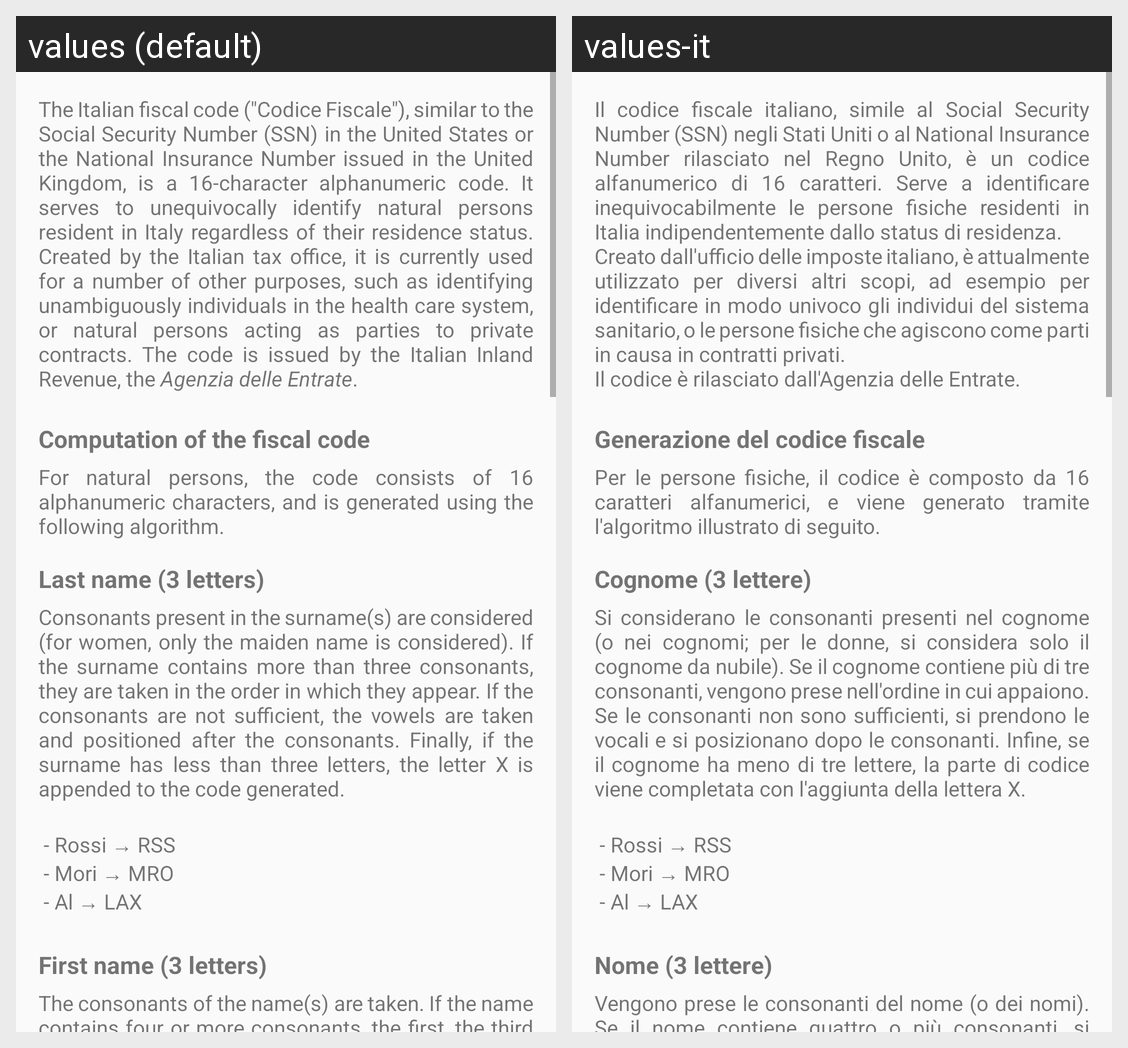

The Android screen above is rendered under two locales of the same app. Produce the string resources it draws, with the default and per-locale values.
Android screen res/layout/activity_about.xml rendered under 2 locales, left to right: values (default), values-it. Device: Nexus 5 (rendered at 1080×1920; each locale shown at half size, 540×960, under a caption strip naming it); theme AppTheme.
Strings drawn on this screen, with the default value and each locale's value (text and hints the layout hard-codes, and strings that could not be matched under every locale, appear in the picture but are not listed):

intro
  values: The Italian fiscal code ("Codice Fiscale"), similar to the Social Security Number (SSN) in the United States or the National Insurance Number issued in the United Kingdom, is a 16-character alphanumeric code. It serves to unequivocally identify natural persons resident in Italy regardless of their residence status. Created by the Italian tax office, it is currently used for a number of other …[clipped]
  values-it: Il codice fiscale italiano, simile al Social Security Number (SSN) negli Stati Uniti o al National Insurance Number rilasciato nel Regno Unito, è un codice alfanumerico di 16 caratteri. Serve a identificare inequivocabilmente le persone fisiche residenti in Italia indipendentemente dallo status di residenza. 
      Creato dall'ufficio delle imposte italiano, è attualmente utilizzato per diversi altri …[clipped]

ch1_title
  values: Computation of the fiscal code
  values-it: Generazione del codice fiscale

ch1_text
  values: For natural persons, the code consists of 16 alphanumeric characters, and is generated using the following algorithm.
  values-it: Per le persone fisiche, il codice è composto da 16 caratteri alfanumerici, e viene generato tramite l'algoritmo illustrato di seguito.

ch_surname_title
  values: Last name (3 letters)
  values-it: Cognome (3 lettere)

ch_surname_text
  values: Consonants present in the surname(s) are considered (for women, only the maiden name is considered). If the surname contains more than three consonants, they are taken in the order in which they appear. If the consonants are not sufficient, the vowels are taken and positioned after the consonants. Finally, if the surname has less than three letters, the letter X is appended to the code generated.
  values-it: Si considerano le consonanti presenti nel cognome (o nei cognomi; per le donne, si considera solo il cognome da nubile). Se il cognome contiene più di tre consonanti, vengono prese nell'ordine in cui appaiono. Se le consonanti non sono sufficienti, si prendono le vocali e si posizionano dopo le consonanti. Infine, se il cognome ha meno di tre lettere, la parte di codice viene completata con …[clipped]

ch_surname_eg
  values: 
       - Rossi → RSS
       - Mori → MRO
       - Al → LAX
      
  values-it: 
       - Rossi → RSS
       - Mori → MRO
       - Al → LAX
      

ch_name_title
  values: First name (3 letters)
  values-it: Nome (3 lettere)

ch_name_text
  values: The consonants of the name(s) are taken. If the name contains four or more consonants, the first, the third and the fourth are taken, otherwise the first three in the order in which they appear. If there are not enough consonants, the vowels, always positioned after the consonants. If the name has less than three letters, the code is completed by adding the letter X.
  values-it: Vengono prese le consonanti del nome (o dei nomi). Se il nome contiene quattro o più consonanti, si prendono la prima, la terza e la quarta, altrimenti le prime tre nell'ordine in cui appaiono. Se non vi sono abbastanza consonanti, si scelgono le vocali, sempre posizionate dopo le consonanti. In caso il nome abbia meno di tre lettere, il codice si completa aggiungendo la lettera X.
